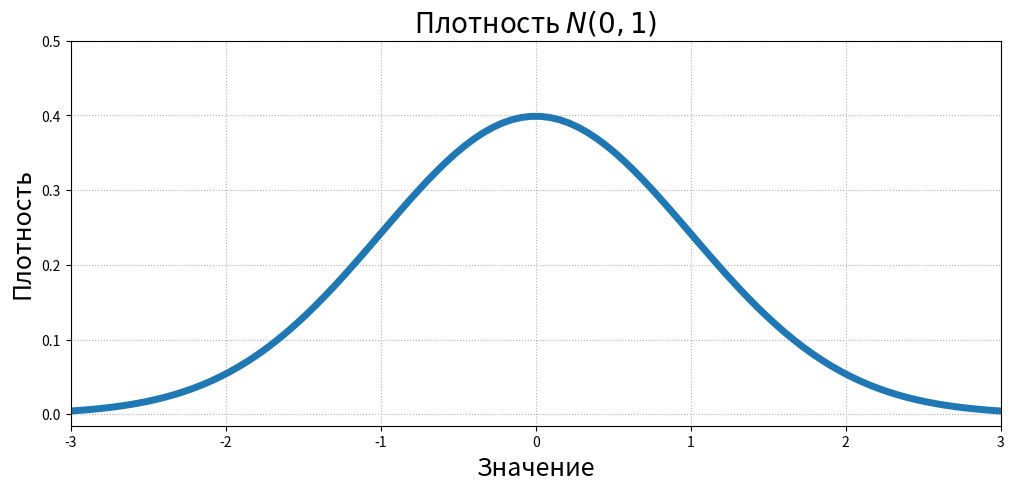
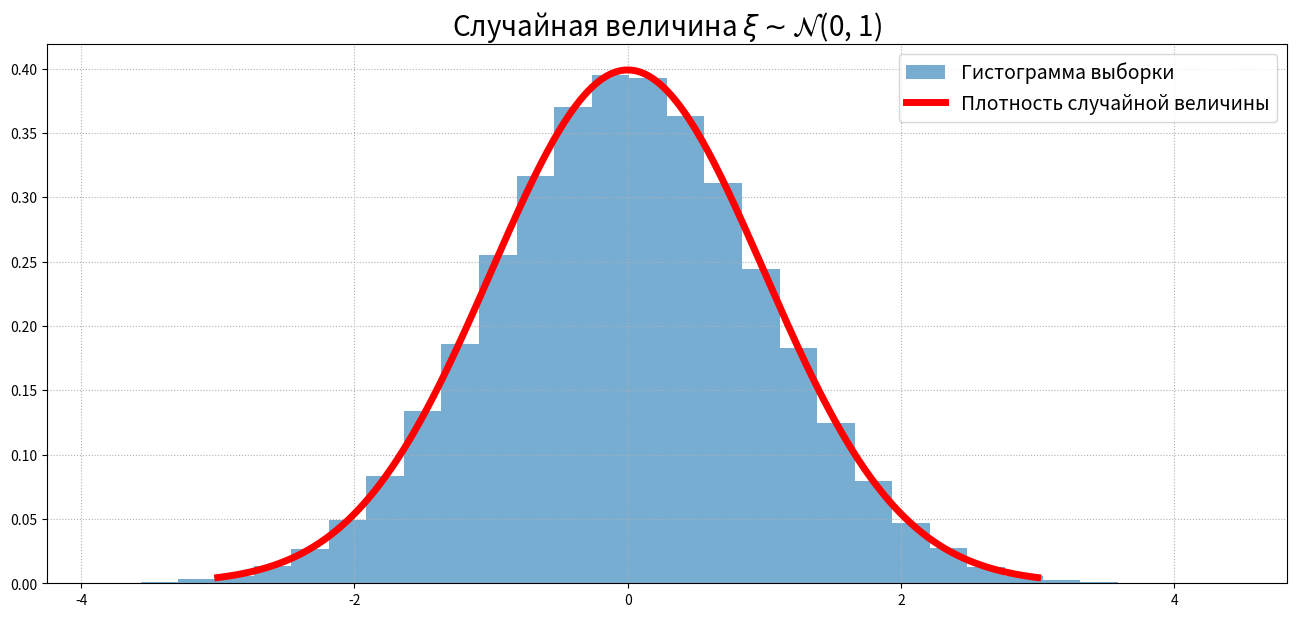
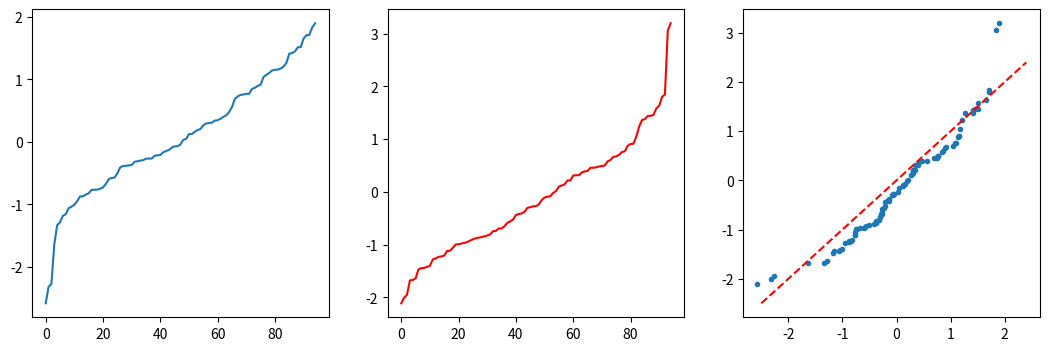

Python code for these plots, in order:
import random as random
import matplotlib.pyplot as plt
import scipy.stats as sps
import numpy as np
from numpy import arange

sample = sps.norm(loc=1, scale=3).rvs(size=200)
print('Первые 10 значений выборки:\n', sample[:10])
print('Выборочное среденее: %.3f' % sample.mean())
print('Выборочная дисперсия: %.3f' % sample.var())
print('Плотность:\t\t', sps.norm(loc=1, scale=3).pdf([-1, 0, 1, 2, 3]))
print('Функция распределения:\t', sps.norm(loc=1, scale=3).cdf([-1, 0, 1, 2, 3]))

def show_pdf(pdf, xmin, xmax, ymax, grid_size, distr_name, **kwargs):
    """
    Рисует график плотности непрерывного распределения

    pdf - плотность
    xmin, xmax - границы графика по оси x
    ymax - граница графика по оси y
    grid_size - размер сетки, по которой рисуется график
    distr_name - название распределения
    kwargs - параметры плотности
    """

    grid = np.linspace(xmin, xmax, grid_size)
    plt.figure(figsize=(12, 5))
    plt.plot(grid, pdf(grid, **kwargs), lw=5)
    plt.grid(ls=':')
    plt.xlabel('Значение', fontsize=18)
    plt.ylabel('Плотность', fontsize=18)
    plt.xlim((xmin, xmax))
    plt.ylim((None, ymax))
    title = 'Плотность {}'.format(distr_name)
    plt.title(title.format(**kwargs), fontsize=20)
    plt.show()

show_pdf(
    pdf=sps.norm.pdf, xmin=-3, xmax=3, ymax=0.5, grid_size=100,
    distr_name=r'$N({loc}, {scale})$', loc=0, scale=1
)

sample = sps.norm.rvs(size=100000)  # выборка размера 1000
#аналитика
grid = np.linspace(-3, 3, 1000)  # сетка для построения графика
plt.figure(figsize=(16, 7))
plt.hist(sample, bins=30, density=True,
         alpha=0.6, label='Гистограмма выборки')
plt.plot(grid, sps.norm.pdf(grid), color='red',
         lw=5, label='Плотность случайной величины')
plt.title(r'Случайная величина $\xi \sim \mathcal{N}$(0, 1)', fontsize=20)
plt.legend(fontsize=14, loc=1)
plt.grid(ls=':')
plt.show()

X = 30 #Birthday
line=range(0, 65+X)
mychoise = []
mychoise2 = []
for i in range(0, 65+X):
    mychoise.append(random.choice(sample))
    print("Выбор случайного города из списка - ", mychoise[len(mychoise)-1])
    mychoise2.append(random.choice(sample))
    print("Выбор случайного города из списка - ", mychoise2[len(mychoise2) - 1])
mychoise.sort()
mychoise2.sort()

plt.figure("AllGraph1", figsize=(13, 4))
plt.subplot(1,3,1)
plt.plot(line, mychoise)

plt.subplot(1,3,2)
plt.plot(line, mychoise2, color='r')

line3 = []
for i in arange(-2.5, 2.5, 0.1):
    line3.append(i)
plt.subplot(1,3,3)
plt.scatter(mychoise, mychoise2, marker='.')
plt.plot(line3, line3,"r--")
plt.show()